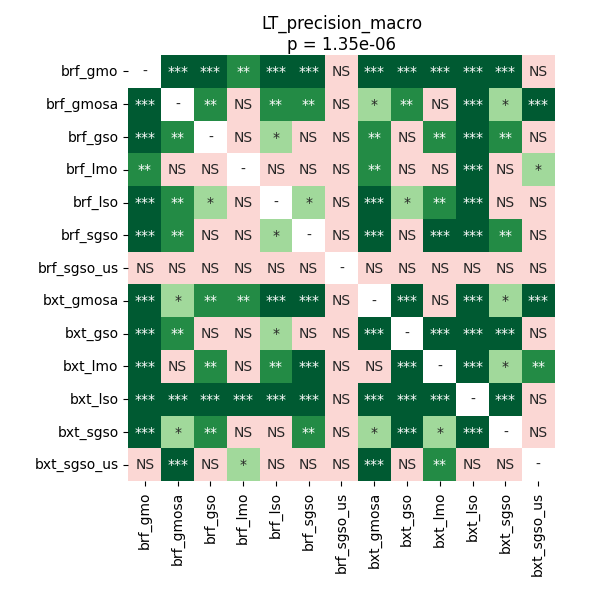

The data file committed next to this chart (first rows):
	brf_gmo	brf_gmosa	brf_gso	brf_lmo	brf_lso	brf_sgso	brf_sgso_us	bxt_gmosa	bxt_gso	bxt_lmo	bxt_lso	bxt_sgso	bxt_sgso_us
brf_gmo	1.0	0.0009155	0.0001831	0.006891	0.000238	0.000238	0.6058	0.000238	0.000238	0.0003246	0.0001831	0.0001831	0.2549
brf_gmosa	0.0009155	1.0	0.001459	0.528	0.002924	0.001459	0.2549	0.03881	0.001149	0.8947	0.0001831	0.04327	0.0001831
brf_gso	0.0001831	0.001459	1.0	0.102	0.04916	0.07354	0.9799	0.001149	0.1483	0.001149	0.0001831	0.00186	0.6058
brf_lmo	0.006891	0.528	0.102	1.0	0.1483	0.1249	0.2749	0.00238	0.1249	0.7558	0.000238	0.1483	0.01031
brf_lso	0.000238	0.002924	0.04916	0.1483	1.0	0.03472	0.7864	0.000238	0.03881	0.002924	0.0001831	0.5481	0.3225
brf_sgso	0.000238	0.001459	0.07354	0.1249	0.03472	1.0	0.9521	0.000238	0.4999	0.0009155	0.0001831	0.005661	0.8771
brf_sgso_us	0.6058	0.2549	0.9799	0.2749	0.7864	0.9521	1.0	0.102	0.8947	0.2549	0.4057	0.8169	0.8471
bxt_gmosa	0.000238	0.03881	0.001149	0.00238	0.000238	0.000238	0.102	1.0	0.0003246	0.1625	0.0001831	0.04327	0.0001831
bxt_gso	0.000238	0.001149	0.1483	0.1249	0.03881	0.4999	0.8947	0.0003246	1.0	0.0009155	0.0001831	0.0005175	0.9236
bxt_lmo	0.0003246	0.8947	0.001149	0.7558	0.002924	0.0009155	0.2549	0.1625	0.0009155	1.0	0.0001831	0.01226	0.005661
bxt_lso	0.0001831	0.0001831	0.0001831	0.000238	0.0001831	0.0001831	0.4057	0.0001831	0.0001831	0.0001831	1.0	0.0001831	0.102
bxt_sgso	0.0001831	0.04327	0.00186	0.1483	0.5481	0.005661	0.8169	0.04327	0.0005175	0.01226	0.0001831	1.0	0.5481
bxt_sgso_us	0.2549	0.0001831	0.6058	0.01031	0.3225	0.8771	0.8471	0.0001831	0.9236	0.005661	0.102	0.5481	1.0
